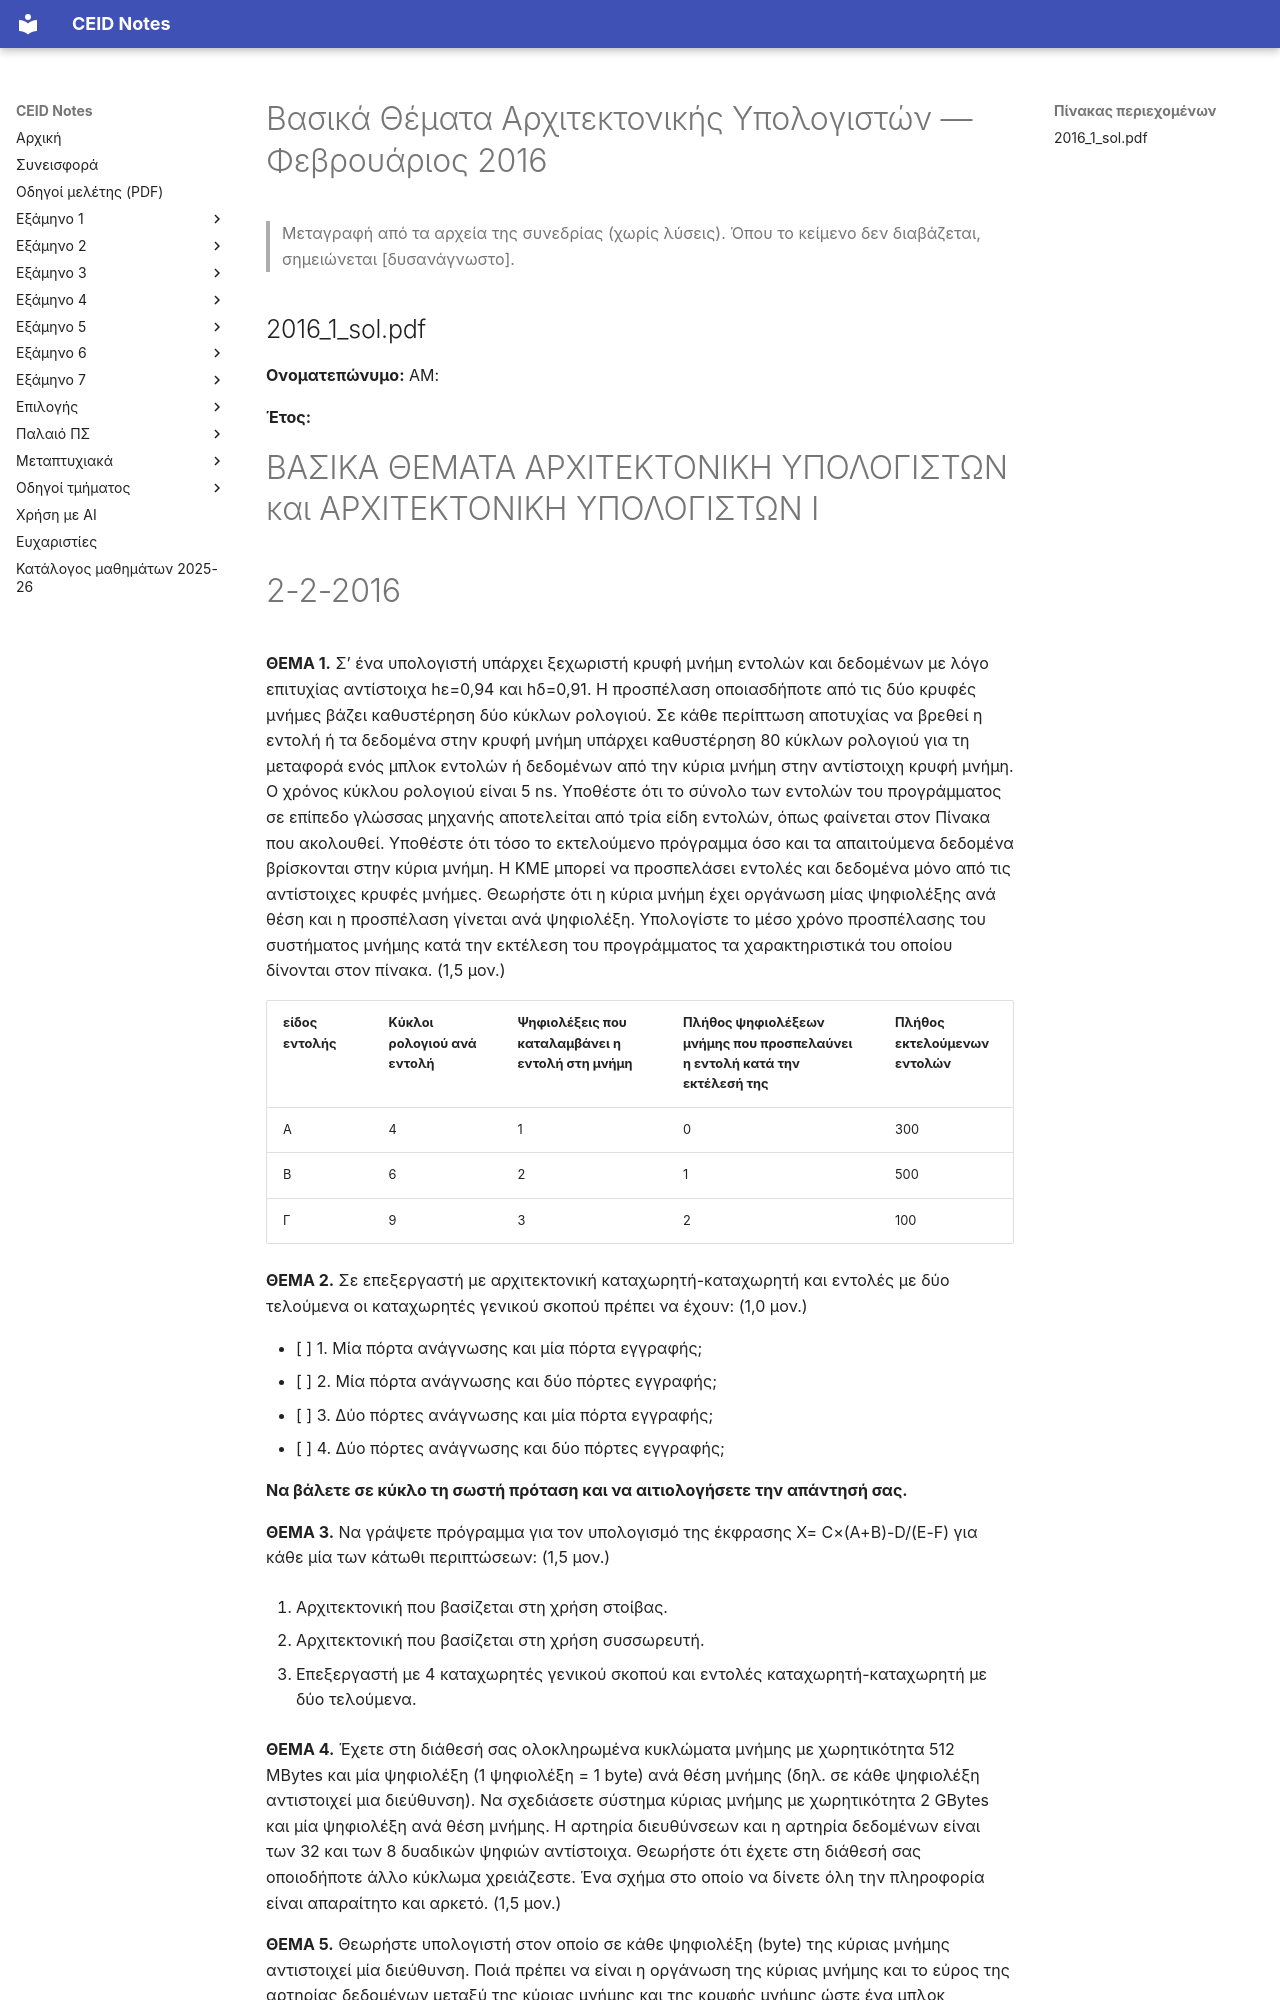

repository: kdngiorgos/ceid-notes · page: Old Classes (Παλαιό Πρόγραμμα Σπουδών)/Βασικά Θέματα Αρχιτεκτονικής Υπολογιστών/Previous Exams/2016-02.html · generator: mkdocs

---
course: Βασικά Θέματα Αρχιτεκτονικής Υπολογιστών
session: 2016-02
label: Φεβρουάριος 2016
sources:
- 2016_1_sol.pdf
- exetasi-Arxitektonikis-ypol.-I-2-2-2016-A-lyseis.pdf
format: mixed
duration_min: null
notes: 'Το αρχείο «2016_1_sol.pdf» περιέχει την εκφώνηση μαζί με συμπληρωμένες λύσεις (τα πεδία «Απάντηση» και οι απαντήσεις· δεν μεταγράφονται). Το «exetasi-…-lyseis.pdf» είναι το ίδιο θέμα με λύσεις· η εκφώνηση είναι ίδια με την παραπάνω και δεν προστέθηκε ως ξεχωριστή ενότητα. Το «ΠΡΟΧΕΙΡΟ» και το «Καλή επιτυχία» είναι τυπωμένα στο τέλος.'
transcription: verbatim
solutions: community
---
# Βασικά Θέματα Αρχιτεκτονικής Υπολογιστών — Φεβρουάριος 2016

> Μεταγραφή από τα αρχεία της συνεδρίας (χωρίς λύσεις). Όπου το κείμενο δεν διαβάζεται, σημειώνεται [δυσανάγνωστο].

## 2016_1_sol.pdf

**Ονοματεπώνυμο:** ΑΜ:

**Έτος:**

# ΒΑΣΙΚΑ ΘΕΜΑΤΑ ΑΡΧΙΤΕΚΤΟΝΙΚΗ ΥΠΟΛΟΓΙΣΤΩΝ και ΑΡΧΙΤΕΚΤΟΝΙΚΗ ΥΠΟΛΟΓΙΣΤΩΝ I
